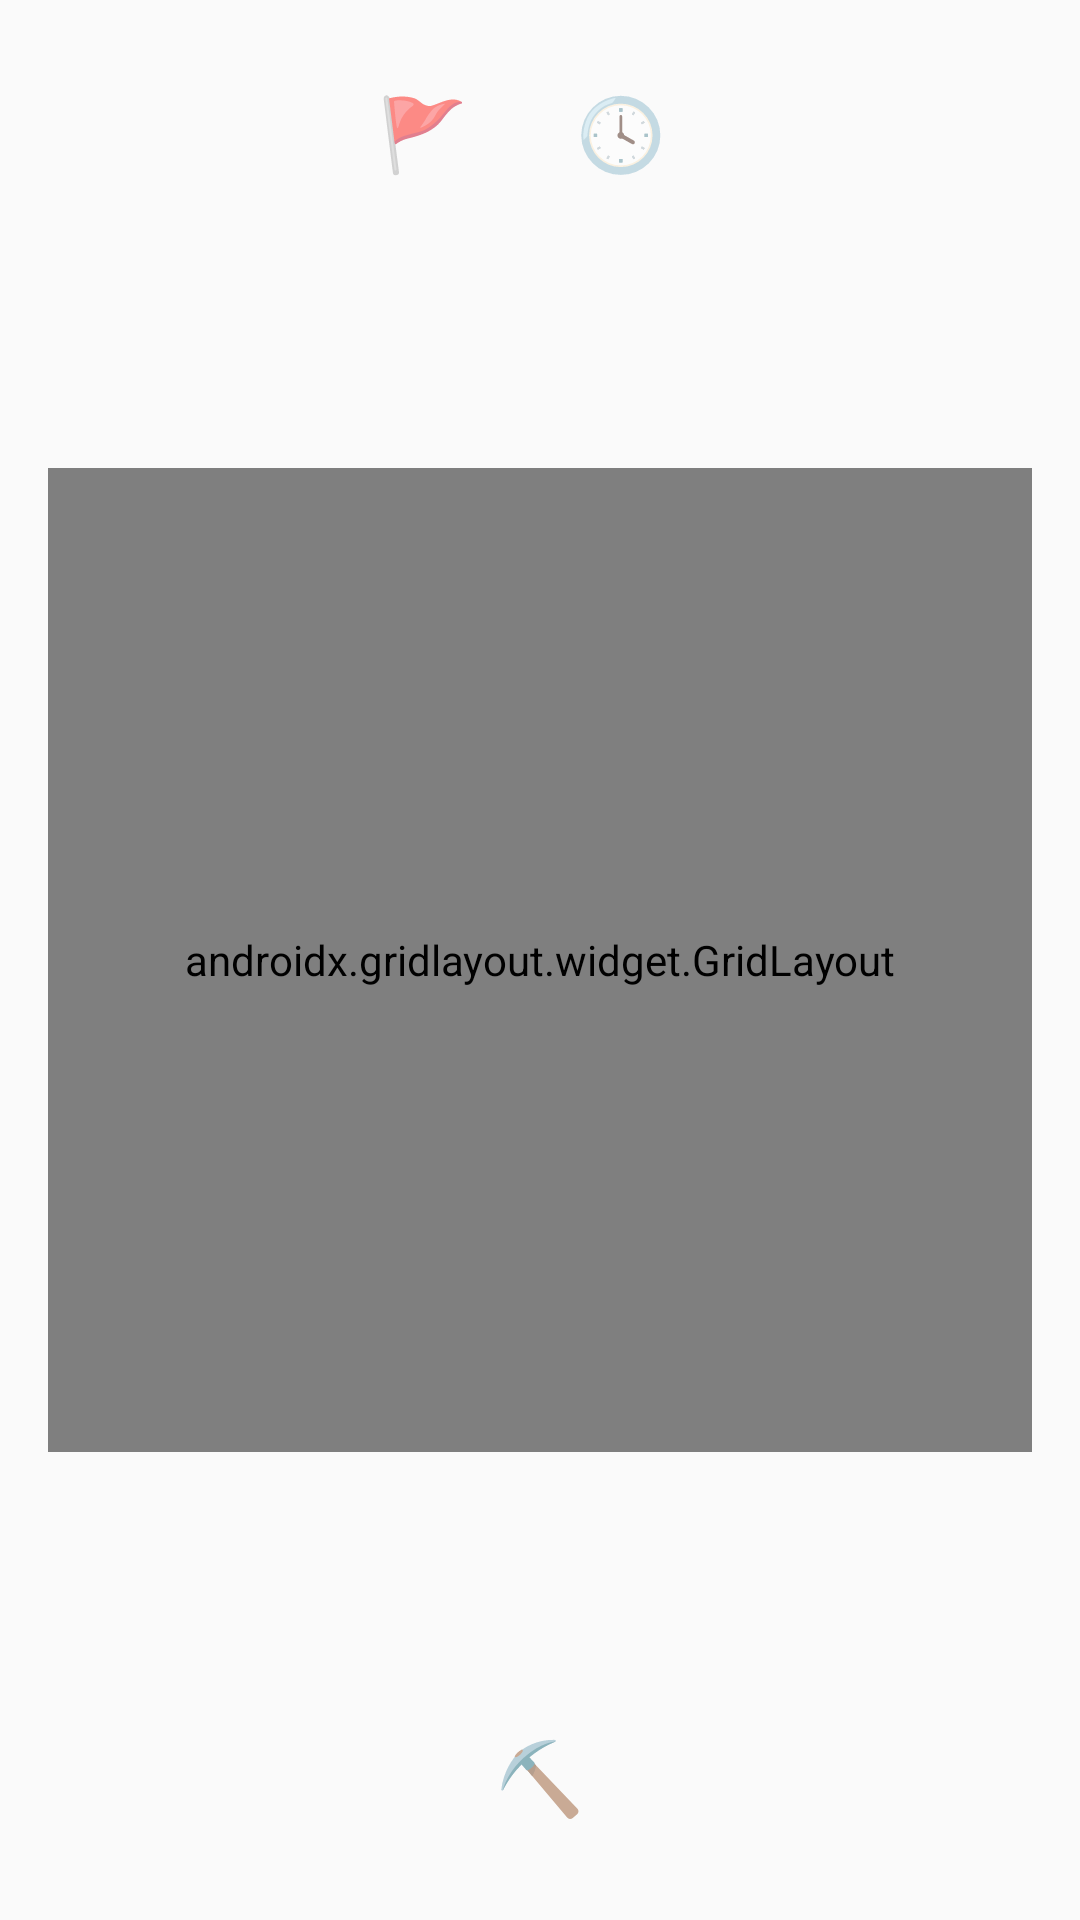

Here is an Android app screen rendered from its layout file. Give the layout XML and the strings, colors and styles it references.
<!-- AndroidManifest.xml: application theme Theme.Minesweeper -->
<!-- res/layout/activity_main.xml -->
<?xml version="1.0" encoding="utf-8"?>
<androidx.constraintlayout.widget.ConstraintLayout xmlns:android="http://schemas.android.com/apk/res/android"
    xmlns:app="http://schemas.android.com/apk/res-auto"
    xmlns:tools="http://schemas.android.com/tools"
    android:layout_width="match_parent"
    android:layout_height="match_parent"
    tools:context=".MainActivity">

    
    <LinearLayout
        android:id="@+id/topInfo"
        android:layout_width="wrap_content"
        android:layout_height="56dp"
        android:layout_marginTop="16dp"
        android:gravity="center_vertical"
        android:orientation="horizontal"
        app:layout_constraintEnd_toEndOf="parent"
        app:layout_constraintStart_toStartOf="parent"
        app:layout_constraintTop_toTopOf="parent">

        <TextView
            android:id="@+id/flagIcon"
            android:layout_width="wrap_content"
            android:layout_height="wrap_content"
            android:text="@string/flag"
            android:textSize="24sp" />

        <TextView
            android:id="@+id/flagCount"
            android:layout_width="wrap_content"
            android:layout_height="wrap_content"
            android:layout_marginStart="12dp"
            android:textSize="24sp"
            tools:text="5" />

        <TextView
            android:id="@+id/clockIcon"
            android:layout_width="wrap_content"
            android:layout_height="wrap_content"
            android:layout_marginStart="24dp"
            android:text="@string/clock"
            android:textSize="24sp" />

        <TextView
            android:id="@+id/clock"
            android:layout_width="wrap_content"
            android:layout_height="wrap_content"
            android:layout_marginStart="12dp"
            android:textSize="24sp"
            tools:text="0" />
    </LinearLayout>

    
    <androidx.gridlayout.widget.GridLayout
        android:id="@+id/gridLayout01"
        android:layout_width="0dp"
        android:layout_height="0dp"
        android:layout_margin="16dp"
        app:columnCount="10"
        app:layout_constraintBottom_toTopOf="@id/modeIcon"
        app:layout_constraintDimensionRatio="1:1"
        app:layout_constraintEnd_toEndOf="parent"
        app:layout_constraintStart_toStartOf="parent"
        app:layout_constraintTop_toBottomOf="@id/topInfo"
        app:rowCount="10" />

    
    <TextView
        android:id="@+id/modeIcon"
        android:layout_width="48dp"
        android:layout_height="48dp"
        android:layout_marginBottom="24dp"
        android:clickable="true"
        android:focusable="true"
        android:gravity="center"
        android:text="@string/pick"
        android:textSize="24sp"
        app:layout_constraintBottom_toBottomOf="parent"
        app:layout_constraintEnd_toEndOf="parent"
        app:layout_constraintStart_toStartOf="parent" />

</androidx.constraintlayout.widget.ConstraintLayout>
<!-- resources referenced by this layout -->
<resources>
  <string name="clock">🕓</string>
  <string name="flag">🚩</string>
  <string name="pick">⛏️</string>
  <style name="Theme.Minesweeper" parent="Base.Theme.Minesweeper" />
  <style name="Base.Theme.Minesweeper" parent="Theme.AppCompat.Light.DarkActionBar">
          <item name="colorPrimary">@color/purple</item>
          <item name="colorPrimaryDark">@color/purple</item>
          <item name="colorAccent">@color/purple</item>
      </style>
  <color name="purple">#6200ee</color>
</resources>
